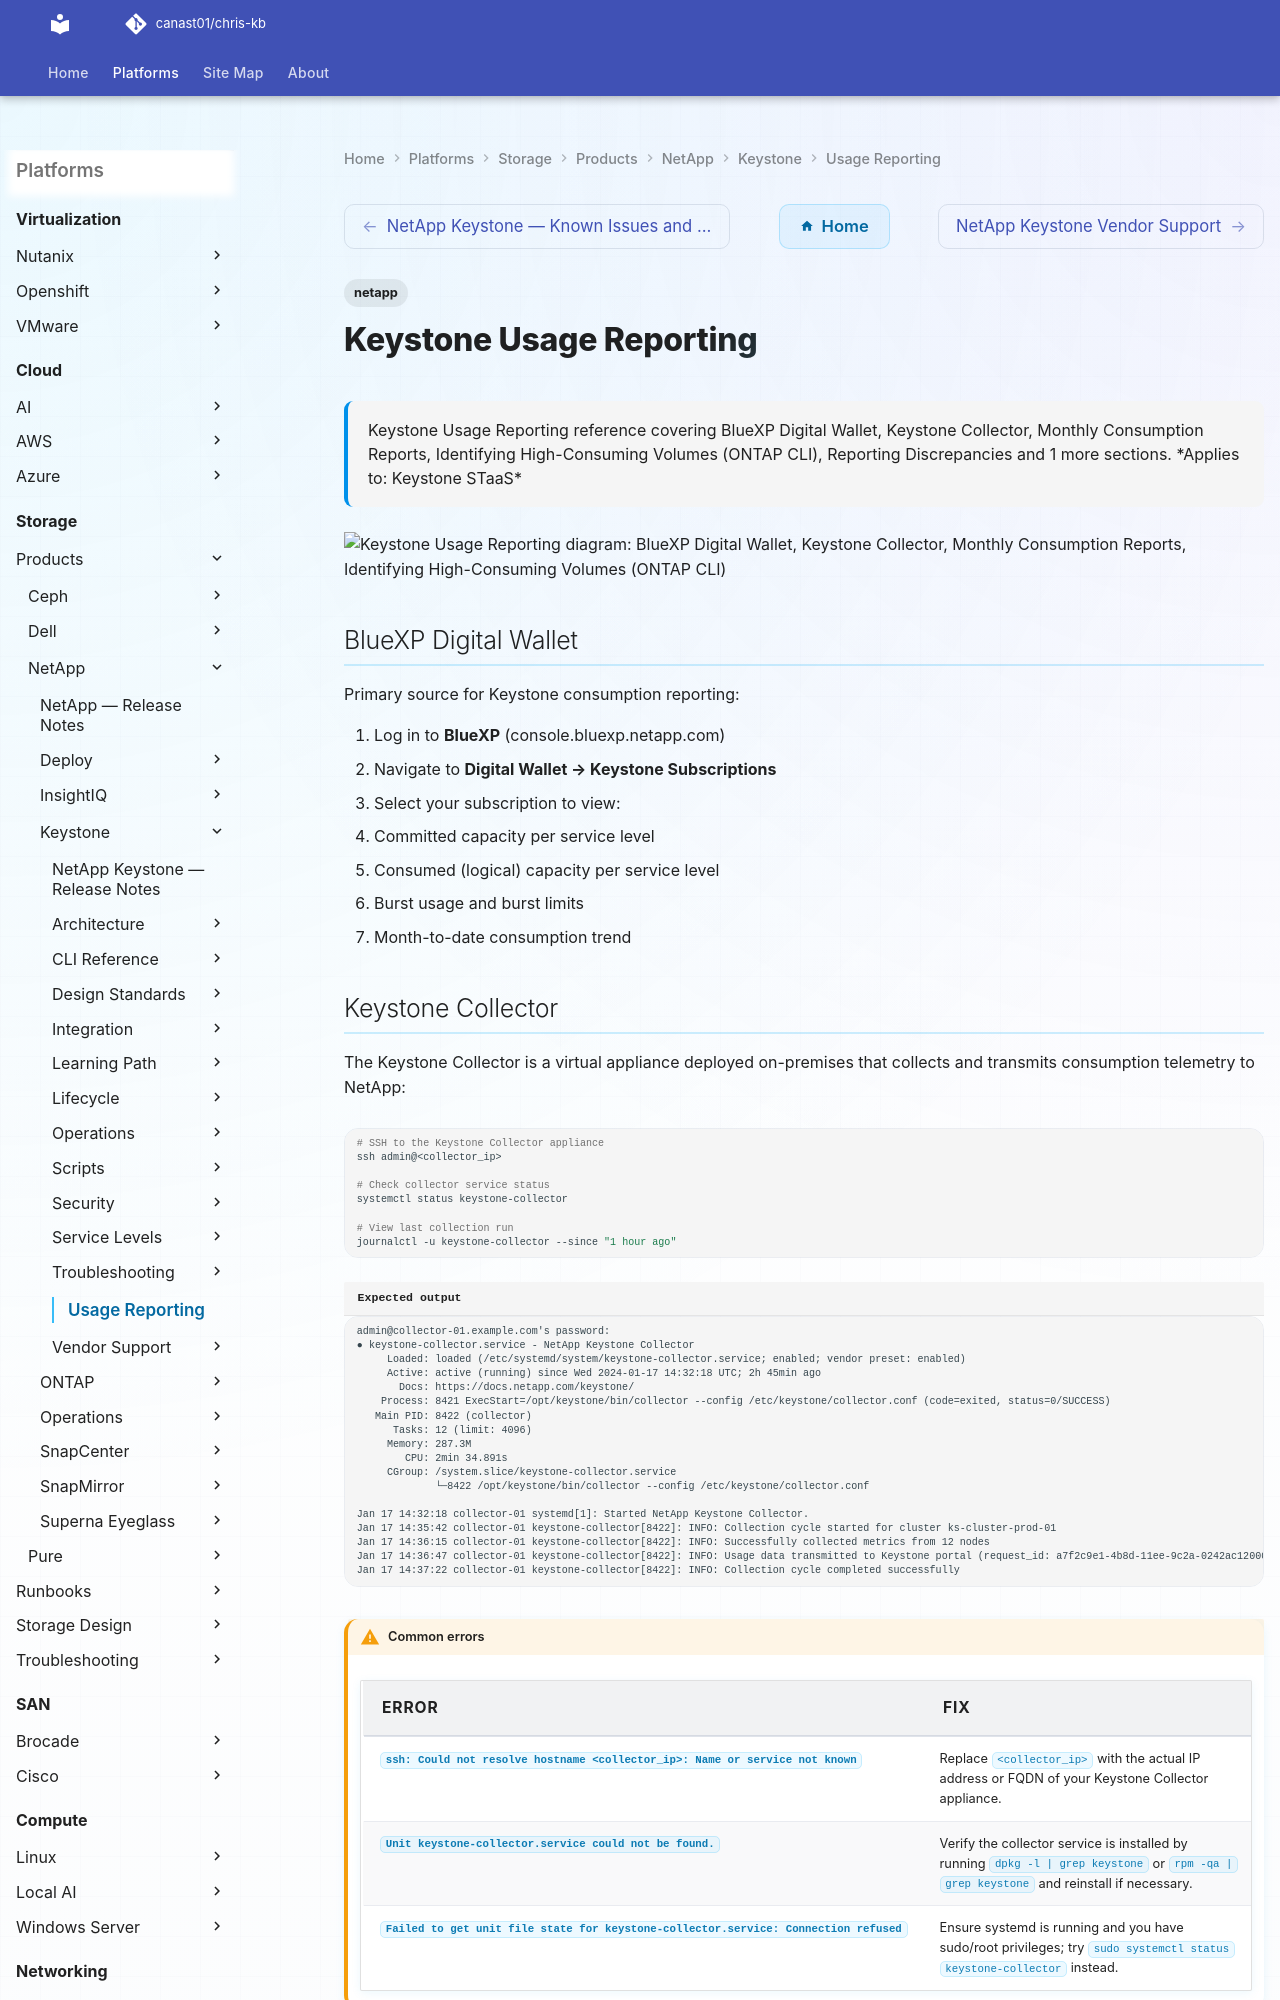

repository: canast01/chris-kb · page: storage/products/netapp/keystone/usage-reporting/index.html · generator: mkdocs

---
tags:
  - netapp
description: "Keystone Usage Reporting reference covering BlueXP Digital Wallet, Keystone Collector, Monthly Consumption Reports, Identifying High-Consuming Volumes..."
---
# Keystone Usage Reporting

<div class="kb-summary">
Keystone Usage Reporting reference covering BlueXP Digital Wallet, Keystone Collector, Monthly Consumption Reports, Identifying High-Consuming Volumes (ONTAP CLI), Reporting Discrepancies and 1 more sections.

*Applies to: Keystone STaaS*
</div>

```d2
direction: down

bluexp_digital_wallet: "BlueXP Digital Wallet" {shape: rectangle}
keystone_collector: "Keystone Collector" {shape: rectangle}
monthly_consumption_reports: "Monthly Consumption Reports" {shape: rectangle}
identifying_highconsuming_volumes_on: "Identifying High-Consuming Volumes (ONTAP CLI)" {shape: rectangle}
reporting_discrepancies: "Reporting Discrepancies" {shape: rectangle}
key_metrics: "Key Metrics" {shape: rectangle}

bluexp_digital_wallet -> keystone_collector: uses
keystone_collector -> monthly_consumption_reports: uses
monthly_consumption_reports -> identifying_highconsuming_volumes_on: uses
identifying_highconsuming_volumes_on -> reporting_discrepancies: uses
reporting_discrepancies -> key_metrics: uses
```

## BlueXP Digital Wallet

Primary source for Keystone consumption reporting:

1. Log in to **BlueXP** (console.bluexp.netapp.com)
2. Navigate to **Digital Wallet → Keystone Subscriptions**
3. Select your subscription to view:
   - Committed capacity per service level
   - Consumed (logical) capacity per service level
   - Burst usage and burst limits
   - Month-to-date consumption trend
